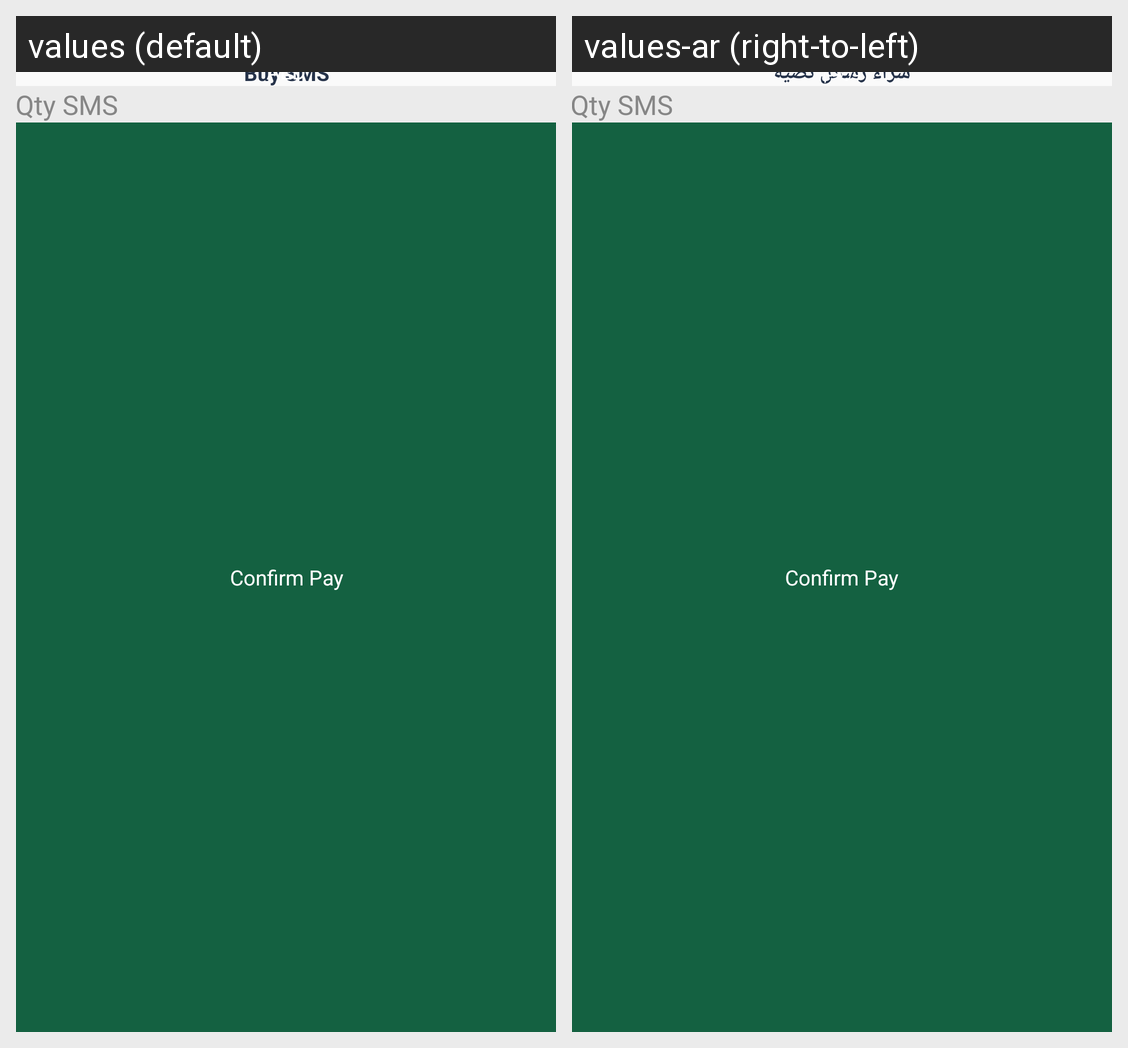

Strings drawn on this Android screen and how each of the app's shown locales translates them:
Android screen res/layout/fragment_buy_sms_dialog.xml rendered under 2 locales, left to right: values (default), values-ar (right-to-left). Device: Nexus 5 (rendered at 1080×1920; each locale shown at half size, 540×960, under a caption strip naming it); theme AppTheme.
Strings drawn on this screen, with the default value and each locale's value (text and hints the layout hard-codes, and strings that could not be matched under every locale, appear in the picture but are not listed):

buy_sms
  values: Buy SMS
  values-ar: شراء رسائل نصية

aed
  values: AED
  values-ar: درهم

total_
  values: Total
  values-ar: Total  [not translated; the default value is used]

confirm_pay
  values: Confirm Pay
  values-ar: Confirm Pay  [not translated; the default value is used]
